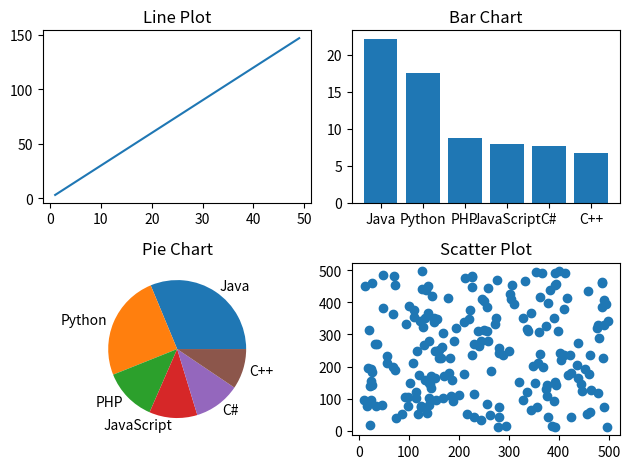

Write Python code to recreate this figure.
import numpy as np
from matplotlib import pyplot as plt
from random import random

# a
x = np.arange(1, 50)
y = x*3

plt.subplot(2,2,1)
plt.title("Line Plot")
plt.plot(x,y)

# b
languages =  ['Java', 'Python', 'PHP', 'JavaScript', 'C#', 'C++']
popularity = [22.2, 17.6, 8.8, 8, 7.7, 6.7]

plt.subplot(2,2,2)
plt.title("Bar Chart")
plt.bar(languages,popularity)

#c 
colors =  ["#1f77b4", "#ff7f0e", "#2ca02c",
"#d62728", "#9467bd", "#8c564b"]
plt.subplot(2,2,3)
plt.title("Pie Chart")
plt.pie(popularity, labels=languages, colors=colors)

#d
plt.subplot(2,2,4)
numsX = np.random.randint(10, 500, 200)
numsY = np.random.randint(10, 500, 200)
plt.title("Scatter Plot")
plt.scatter(numsX, numsY)

plt.tight_layout()
plt.show()
